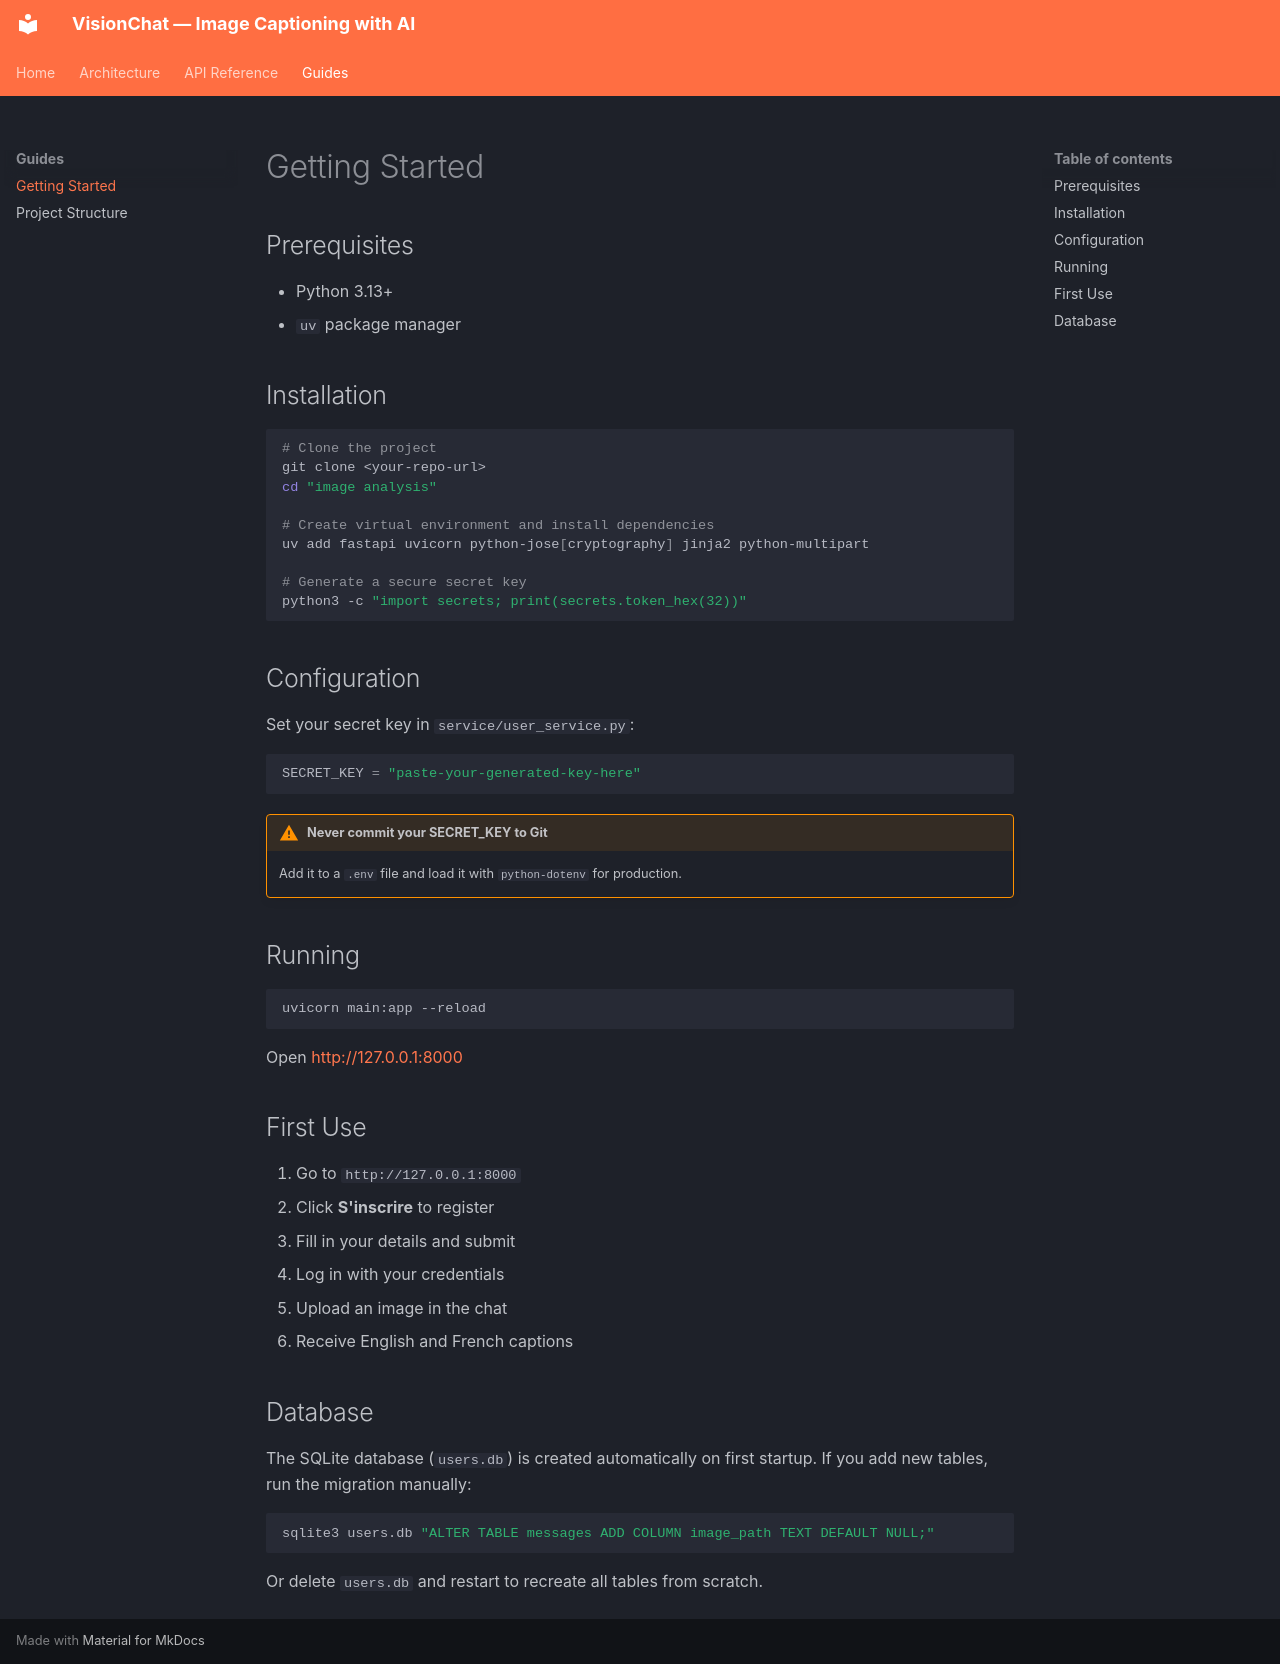

repository: 37-haris/AI_NLP_CV · page: guides/getting-started/index.html · generator: mkdocs

# Getting Started

## Prerequisites

- Python 3.13+
- `uv` package manager

## Installation

```bash
# Clone the project
git clone <your-repo-url>
cd "image analysis"

# Create virtual environment and install dependencies
uv add fastapi uvicorn python-jose[cryptography] jinja2 python-multipart

# Generate a secure secret key
python3 -c "import secrets; print(secrets.token_hex(32))"
```

## Configuration

Set your secret key in `service/user_service.py`:

```python
SECRET_KEY = "paste-your-generated-key-here"
```

!!! warning "Never commit your SECRET_KEY to Git"
    Add it to a `.env` file and load it with `python-dotenv` for production.

## Running

```bash
uvicorn main:app --reload
```

Open [http://127.0.0.1:8000](http://127.0.0.1:8000)

## First Use

1. Go to `http://127.0.0.1:8000`
2. Click **S'inscrire** to register
3. Fill in your details and submit
4. Log in with your credentials
5. Upload an image in the chat
6. Receive English and French captions

## Database

The SQLite database (`users.db`) is created automatically on first startup. If you add new tables, run the migration manually:

```bash
sqlite3 users.db "ALTER TABLE messages ADD COLUMN image_path TEXT DEFAULT NULL;"
```

Or delete `users.db` and restart to recreate all tables from scratch.
